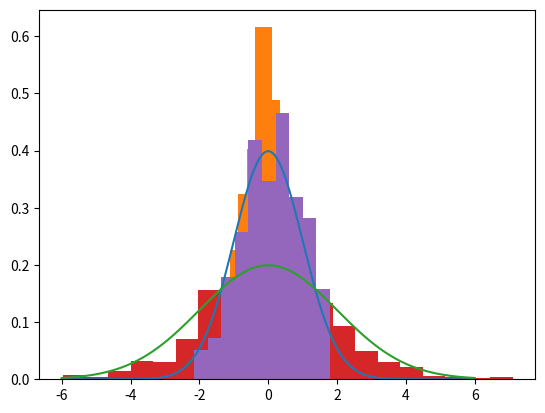

Here is the Python script that generated this plot:
import numpy as np
import random
import scipy.stats as st
import matplotlib.pyplot as plt

# Define the normal pdf for a single value(I think could be a vector as well) as follows
def normal(x,mu,sigma):
    numerator = np.exp(-1*((x-mu)**2)/(2*sigma**2))
    denominator = sigma * np.sqrt(2*np.pi)
    return numerator/denominator

# negative log pdf
def neg_log_prob(x,mu,sigma):
    return -1*np.log(normal(x=x,mu=mu,sigma=sigma)) # note this normal is coming from the earlier function

# Define the hmc function
def HMC(mu = 0.1, sigma = 1.0, path_len = 1, step_size = 0.25, initial_position = 0.0, epochs = 1000):
    # mu, sigma for teh normal pdf above
    # what is path_len though?
    # step_size is step size for the algorithm
    # initial_position - initial value of x?
    # path_len is L? no.of steps?
    # epochs is the number of times to run the insides of L? No idea, understand this.

    # setup
    steps = int(path_len/step_size) # why is this necessary though, we read this in chapter 5 too, that this needs to be an integer. 
    samples = [initial_position] # this is where we will keep track of the parameter, this is what we are going to update - and then do accept/reject.
    momentum_dist = st.norm(0, 1) # this is for the momentum, this will instantiate a standard normal distribution frrom which samples will be drawn later for the momentum variable

    # generate samples
    for i in range(epochs):
        # get the current value 
        q0 = np.copy(samples[-1])
        # copy the curent value as q1 - why though?
        q1 = np.copy(q0)
        # sample p0 from the specified dsitribtution
        p0 = momentum_dist.rvs()
        # p1 is the same as p0? - why?
        p1 = np.copy(p0)
        # get the derivative 
        dVdQ = -1*(q0 - mu)/(sigma**2)

# This implementation seems incorrect - Let's stick to the one from ChatGPT
        # leap frog integration
        for j in range(steps):
            p1 += step_size*dVdQ/2 # as potential energy increases, kinetic energy decreases, half-step
            q1 += step_size*p1 # position increases as function of momentum 
            new_dVdQ = - 1*(q1 - mu)/(sigma**2)
            p1 += step_size*new_dVdQ/2 # second half-step "leapfrog" update to momentum
        # leapfrog integration end        
        p1 = -1*p1 #flip momentum for reversibility

        #metropolis acceptance
        q0_nlp = neg_log_prob(x=q0,mu=mu,sigma=sigma)
        q1_nlp = neg_log_prob(x=q1,mu=mu,sigma=sigma)        

        p0_nlp = neg_log_prob(x=p0,mu=0,sigma=1)
        p1_nlp = neg_log_prob(x=p1,mu=0,sigma=1)

        # Account for negatives AND log(probabiltiies)...
        target = q0_nlp - q1_nlp # P(q1)/P(q0)
        adjustment = p1_nlp - p0_nlp # P(p0)/P(p1)
        acceptance = target + adjustment # [P(q1)*P(p0)]/[P(q0)*P(p1)] 
        
        event = np.log(random.uniform(0,1))
        if event <= acceptance:
            samples.append(q1)
        else:
            samples.append(q0)
    
    return samples

mu = 0
sigma = 1
trial = HMC(mu=mu,sigma=sigma,path_len=1.5,step_size=0.25) #note the step_size and path_len parameters

lines = np.linspace(-6,6,10_000)
normal_curve = [normal(x=l,mu=mu,sigma=sigma) for l in lines]

plt.plot(lines,normal_curve)
plt.hist(trial,density=True,bins=20)
plt.show()

mu = 0
sigma = 2
trial = HMC(mu=mu,sigma=sigma,path_len=4,step_size=0.5) #note the change in step_size and path_len parameters...

lines = np.linspace(-6,6,10_000)
normal_curve = [normal(x=l,mu=mu,sigma=sigma) for l in lines]

plt.plot(lines,normal_curve)
plt.hist(trial,density=True,bins=20)
plt.show()

import numpy as np

# Define the target distribution (e.g., a standard Gaussian)
def target_log_prob(x):
    return -0.5 * np.sum(x**2)

# Gradient of the target log-probability
def grad_log_prob(x):
    return -x

# Leapfrog integrator
def leapfrog(x, p, step_size, num_steps):
    x_new = np.copy(x)
    p_new = np.copy(p)
    
    # Half step for momentum at the beginning
    p_new -= 0.5 * step_size * grad_log_prob(x_new)
    
    # Full step for position
    for _ in range(num_steps):
        x_new += step_size * p_new
        # Full step for momentum (except last iteration)
        if _ != num_steps - 1:
            p_new -= step_size * grad_log_prob(x_new)
    
    # Half step for momentum at the end
    p_new -= 0.5 * step_size * grad_log_prob(x_new)
    
    return x_new, p_new

# Hamiltonian function (H = Kinetic + Potential)
def hamiltonian(x, p):
    kinetic = 0.5 * np.sum(p**2)  # Kinetic energy from momentum (Gaussian)
    potential = -target_log_prob(x)  # Potential energy from target distribution
    return kinetic + potential

# HMC sampler
def hmc_sampler(init_x, step_size, num_steps, num_samples):
    samples = []
    x = np.copy(init_x)
    
    for _ in range(num_samples):
        # Sample momentum from standard normal
        p = np.random.randn(*x.shape)
        
        # Save the current state
        current_x = np.copy(x)
        current_p = np.copy(p)
        
        # Perform leapfrog integration
        new_x, new_p = leapfrog(x, p, step_size, num_steps)
        
        # Calculate Hamiltonians
        current_H = hamiltonian(current_x, current_p)
        new_H = hamiltonian(new_x, new_p)
        
        # Metropolis-Hastings correction
        if np.random.rand() < np.exp(current_H - new_H):
            x = new_x  # Accept the new state
        # else: reject and keep the current state
        
        samples.append(np.copy(x))
    
    return np.array(samples)



# Parameters
init_x = np.array([0.0])  # Initial position
step_size = 0.1  # Step size for leapfrog
num_steps = 10  # Number of leapfrog steps
num_samples = 1000  # Number of samples to generate

# Run HMC
samples = hmc_sampler(init_x, step_size, num_steps, num_samples)

# Print the first few samples
print(samples[:10])

len(samples)


plt.hist(samples,density=True)
plt.show()